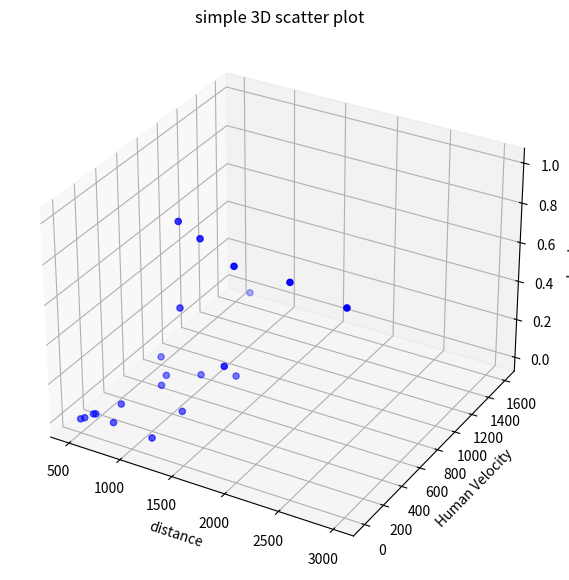

Recreate this plot in Python.
# Import libraries
from mpl_toolkits import mplot3d
import numpy as np
import matplotlib.pyplot as plt

fig, ax = plt.subplots(subplot_kw={"projection": "3d"})

# Make data.
X = np.array([3000, 800, 600, 500, 520, 550, 700, 800, 1000, 650, 550, 750, 1100, 1200, 1500, 1900, 2000, 2500, 1300, 1200, 1200])
print(X)
Y = np.array([0, 25, 50, 0, 20, 75, 200, 500, 700, 1600, 750, 600, 400, 300, 200, 0, 0, 0, 750, 300, 0])
print(Y)

Z = np.array([0.9567, 0.02, 0.02, 0, 0, 0, 0.02, 0, 0, 0, 0, 0, 0.492, 0.02, 0.97667, 0.5, 1, 1, 0.02, 0.97667, 0.02])

# Creating figure
fig = plt.figure(figsize = (10, 7))
ax = plt.axes(projection ="3d")

# Creating plot
ax.scatter3D(X, Y, Z, color="blue")
plt.title("simple 3D scatter plot")
ax.set_xlabel('distance')
ax.set_ylabel('Human Velocity')
ax.set_zlabel('k value')
# show plot
plt.show()